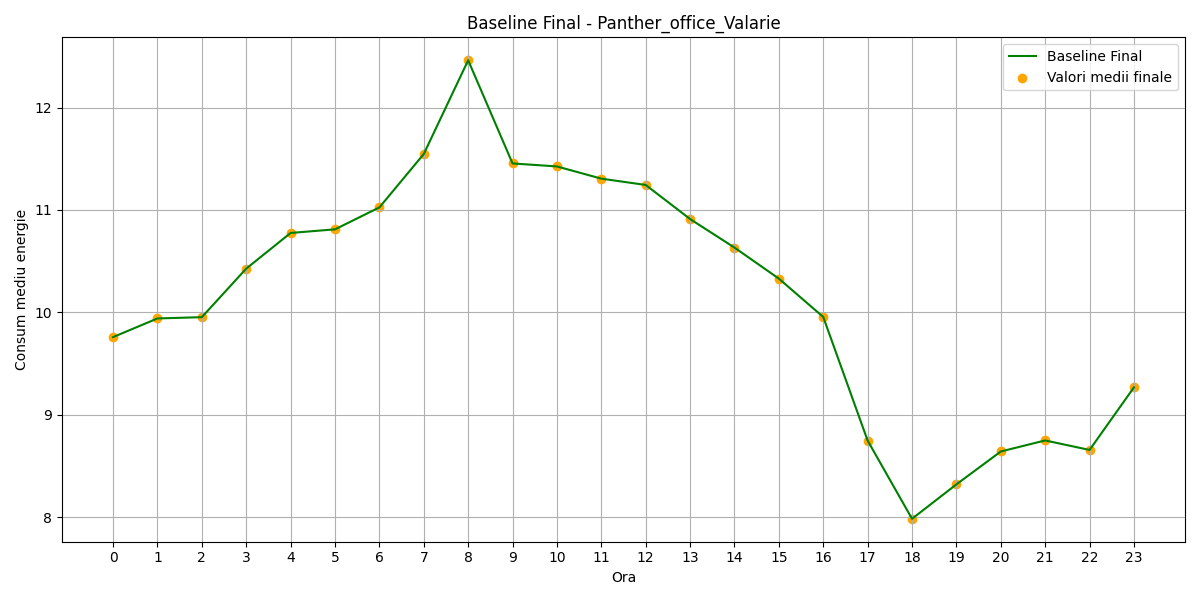

The table this chart was drawn from, first rows:
hour, B(t)_final
0, 9.759
1, 9.941
2, 9.954
3, 10.43
4, 10.78
5, 10.81
6, 11.03
7, 11.55
8, 12.46
9, 11.45
10, 11.43
11, 11.31
12, 11.24
13, 10.91
14, 10.63
15, 10.33
16, 9.955
17, 8.748
18, 7.985
19, 8.321
20, 8.642
21, 8.75
22, 8.657
23, 9.268
